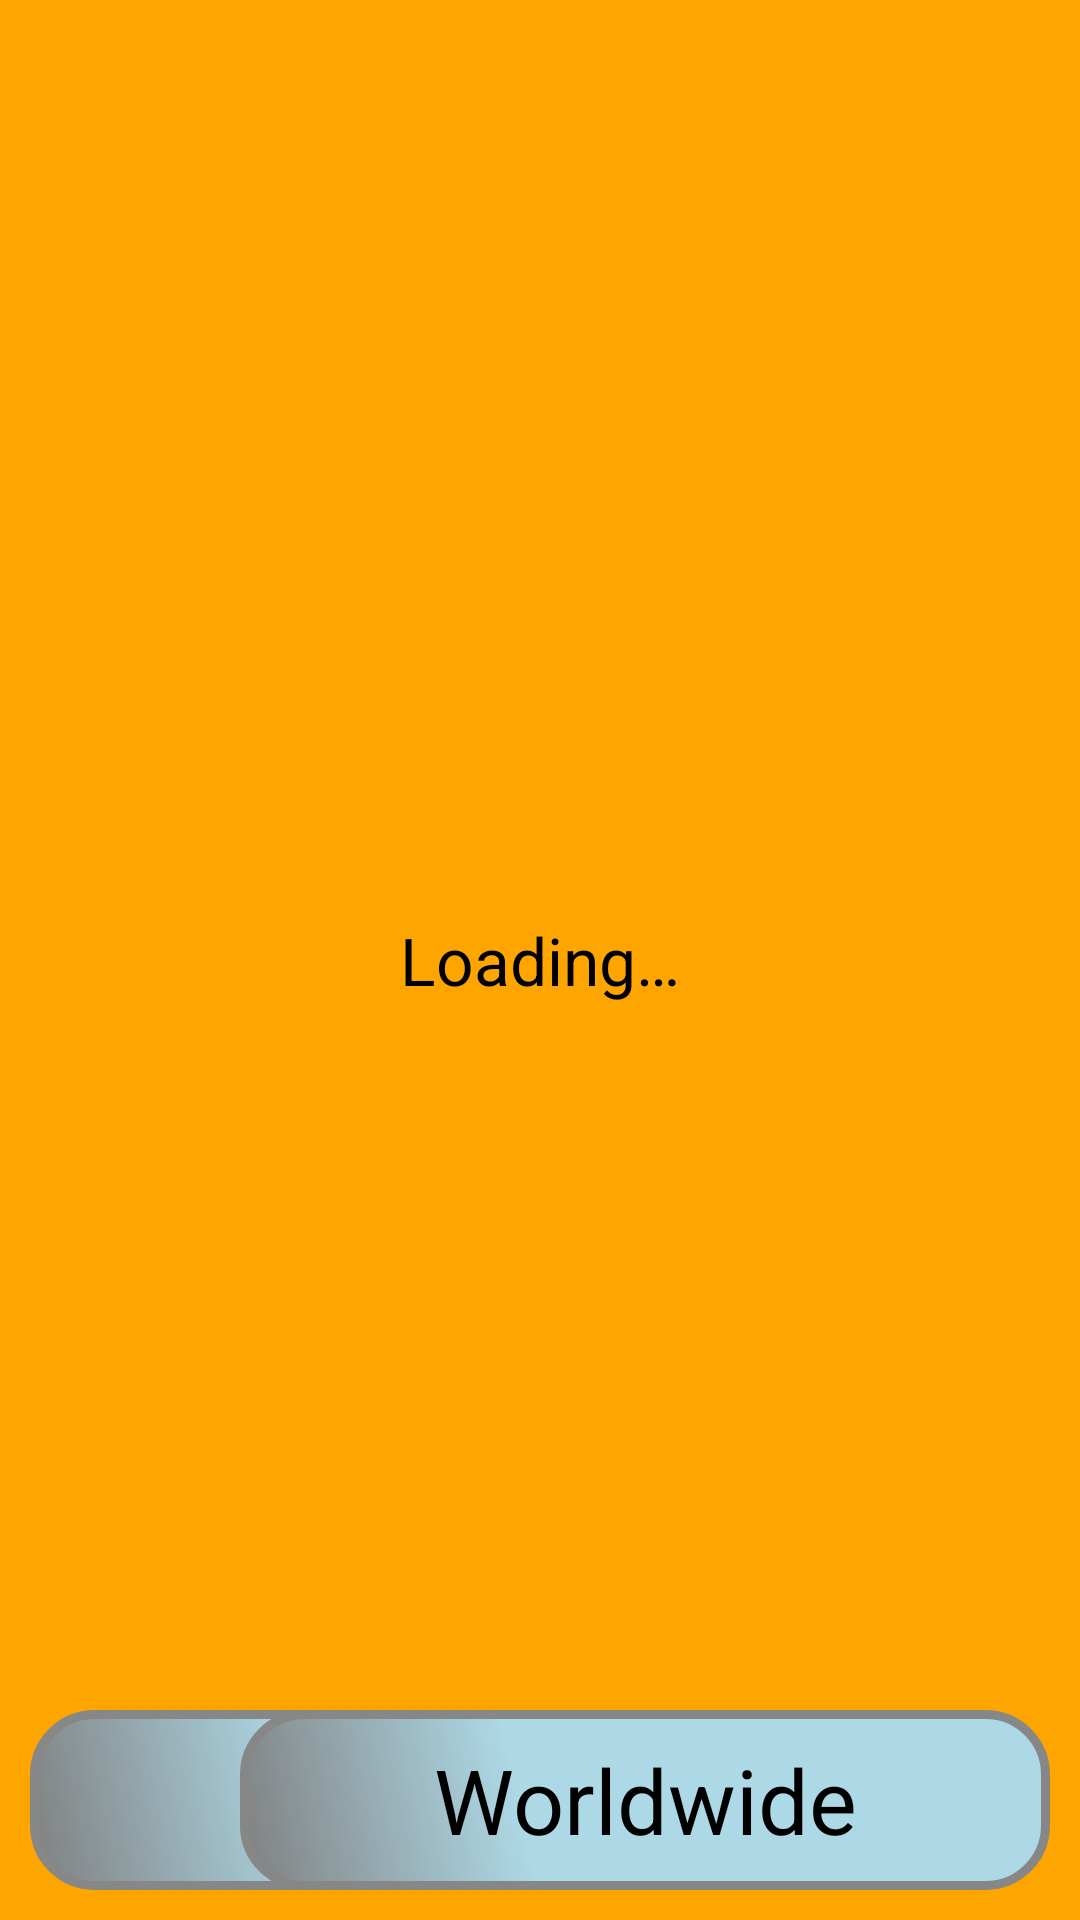

Write the Android layout XML for this screen, with the resource values it uses.
<!-- AndroidManifest.xml: application theme AppTheme -->
<!-- res/layout/layout_highscores.xml -->
<?xml version="1.0" encoding="utf-8"?>
<RelativeLayout xmlns:android="http://schemas.android.com/apk/res/android"
    android:layout_width="match_parent"
    android:layout_height="match_parent"
    android:id="@+id/highscoresRL" >

	<LinearLayout
        android:layout_width="match_parent"
        android:layout_height="wrap_content"
        android:orientation="vertical" >
        
        <TableLayout
            android:id="@+id/main_table"
            android:layout_width="match_parent"
            android:layout_height="0dp"
            android:layout_marginLeft="25dp"
            android:layout_marginRight="25dp"
            android:layout_marginTop="10dp"
            android:layout_weight="1"
            android:stretchColumns="0,1" >
        </TableLayout>
    </LinearLayout>

    <TextView
        android:id="@+id/errMessage"
        android:layout_width="wrap_content"
        android:layout_height="wrap_content"
        android:layout_centerHorizontal="true"
        android:layout_centerVertical="true"
        android:text="@string/loading"
        android:textAppearance="?android:attr/textAppearanceLarge" />

    <Button
        android:id="@+id/menuBtn"
        style="@style/button_style"
        android:layout_width="wrap_content"
        android:layout_height="wrap_content"
        android:layout_alignParentBottom="true"
        android:layout_alignParentLeft="true"
        android:layout_marginBottom="10dp"
        android:layout_marginLeft="10dp"
        android:onClick="gotoMenu"
        android:text="@string/menu" />

    <Button
        android:id="@+id/highscoresBtn"
        style="@style/button_style"
        android:layout_width="wrap_content"
        android:layout_height="wrap_content"
        android:layout_alignParentBottom="true"
        android:layout_alignParentRight="true"
        android:layout_marginBottom="10dp"
        android:layout_marginRight="10dp"
        android:onClick="gotoHighscores"
        android:text="@string/worldwide" />

</RelativeLayout>
<!-- resources referenced by this layout -->
<resources>
  <string name="loading">Loading…</string>
  <string name="menu">Menu</string>
  <string name="worldwide">Worldwide</string>
  <style name="button_style">
          <item name="android:layout_width">200dp</item>
          <item name="android:layout_height">70dp</item>
          <item name="android:layout_centerHorizontal">true</item>
          <item name="android:background">@drawable/buttonshape</item>
          <item name="android:textColor">#000000</item>
          <item name="android:textSize">30sp</item>
  	</style>
  <style name="AppTheme" parent="AppBaseTheme">
          
          <item name="android:windowFullscreen">true</item>
          <item name="android:windowNoTitle">true</item>
          <item name="android:background">@color/orange</item>
      </style>
  <!-- drawable buttonshape (drawable) -->
  <?xml version="1.0" encoding="utf-8"?>
  <shape xmlns:android="http://schemas.android.com/apk/res/android" android:shape="rectangle" >
  <corners
  android:radius="20dp"
  />
  <gradient
  android:angle="45"
  android:centerX="35%"
  android:centerColor="#ADD8E6"
  android:startColor="#808080"
  android:endColor="#ADD8E6"
  android:type="linear"
  />
  <padding
  android:left="0dp"
  android:top="0dp"
  android:right="0dp"
  android:bottom="0dp"
  />
  <size
  android:width="270dp"
  android:height="60dp"
  />
  <stroke
  android:width="3dp"
  android:color="#878787"
  />
  </shape>
  <style name="AppBaseTheme" parent="android:Theme.Light">
          
      </style>
  <color name="orange">#FFA500</color>
</resources>
